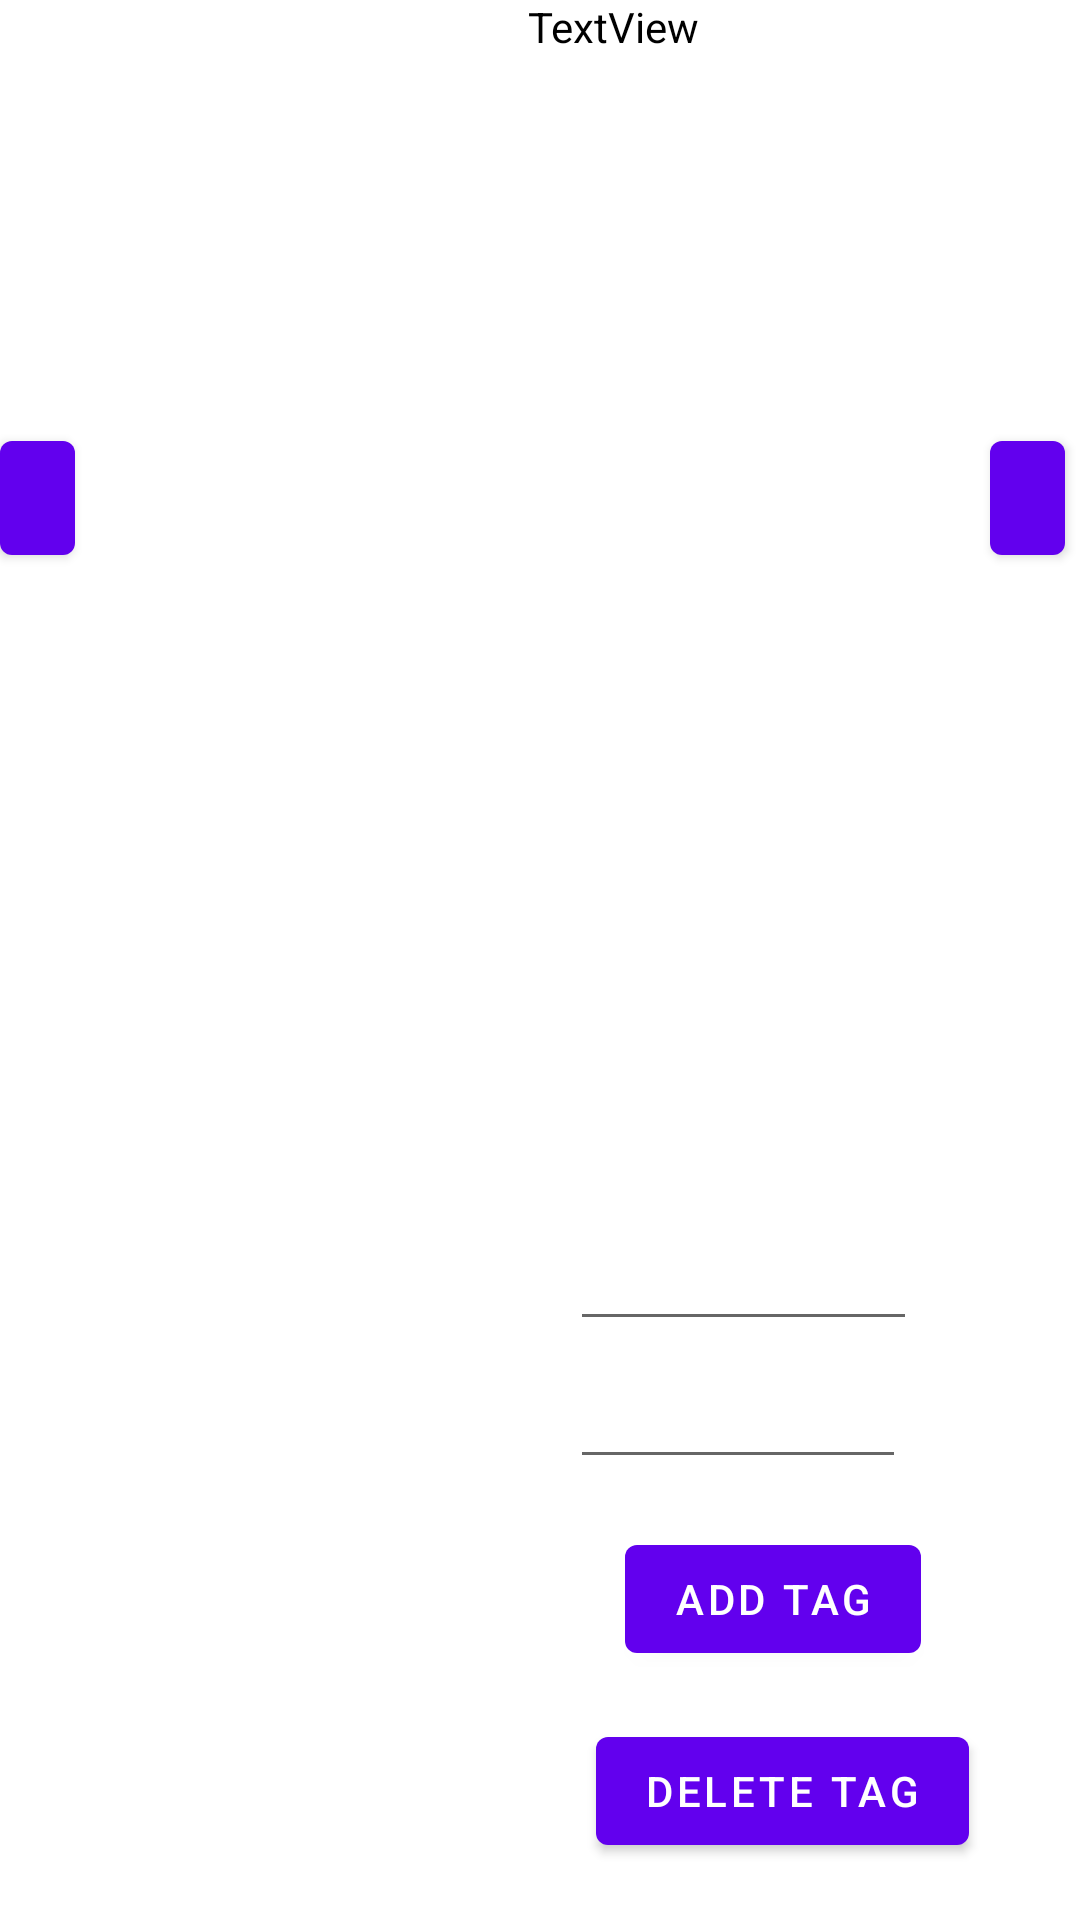

Layout XML and referenced resources for this Android screen:
<!-- AndroidManifest.xml: application theme Theme.AndroidPhotos42 -->
<!-- res/layout/activity_single_photo_display.xml -->
<?xml version="1.0" encoding="utf-8"?>
<RelativeLayout xmlns:android="http://schemas.android.com/apk/res/android"
    xmlns:app="http://schemas.android.com/apk/res-auto"
    xmlns:tools="http://schemas.android.com/tools"
    android:layout_width="match_parent"
    android:layout_height="match_parent"
    tools:context=".singlePhotoDisplay">

    <ImageView
        android:id="@+id/imageView"
        android:layout_width="350dp"
        android:layout_height="412dp"
        android:layout_alignParentTop="true"
        android:layout_marginStart="3dp"
        android:layout_marginTop="22dp"
        android:layout_marginEnd="3dp"
        android:layout_toStartOf="@id/nextButton"
        android:layout_toEndOf="@id/backButton"
        android:contentDescription="@string/desc" />

    <Button
        android:id="@+id/backButton"
        android:layout_width="25dp"
        android:layout_height="50dp"
        android:layout_marginTop="141dp"
        android:background="@null"
        android:text="@string/previous"
        android:textSize="20sp"
        android:onClick="previousPhoto"
        android:textStyle="bold" />

    <Button
        android:id="@+id/nextButton"
        android:layout_width="25dp"
        android:layout_height="50dp"
        android:layout_alignParentEnd="true"
        android:layout_marginTop="141dp"
        android:layout_marginEnd="5dp"
        android:background="@null"
        android:text="@string/next"
        android:onClick="nextPhoto"
        android:textSize="20sp"
        android:textStyle="bold" />

    <TextView
        android:id="@+id/filename"
        android:layout_width="wrap_content"
        android:layout_height="wrap_content"
        android:layout_alignStart="@+id/imageView"
        android:layout_alignParentTop="true"
        android:layout_marginStart="148dp"
        android:layout_marginTop="-1dp"
        android:background="@android:color/background_light"
        android:text="@string/phototextview"
        android:textColor="@android:color/background_dark" />

    <ListView
        android:id="@+id/listView"
        android:layout_width="215dp"
        android:layout_height="223dp"
        android:layout_below="@id/imageView"
        android:layout_marginTop="18dp">

    </ListView>

    <Button
        android:id="@+id/addTag"
        android:layout_width="wrap_content"
        android:layout_height="wrap_content"
        android:layout_alignParentEnd="true"
        android:layout_alignParentBottom="true"
        android:layout_gravity="bottom|end"
        android:layout_marginEnd="53dp"
        android:onClick="addTags"
        android:layout_marginBottom="83dp"
        android:text="@string/AddTag" />

    <Button
        android:id="@+id/deleteTag"
        android:layout_width="wrap_content"
        android:layout_height="wrap_content"
        android:layout_alignParentEnd="true"
        android:layout_alignParentBottom="true"
        android:layout_marginEnd="37dp"
        android:layout_marginBottom="19dp"
        android:onClick="deleteTags"
        android:text="@string/DeleteTag" />

    <EditText
        android:id="@+id/tagName"
        android:layout_width="112dp"
        android:layout_height="34dp"
        android:layout_above="@id/addTag"
        android:layout_alignRight="@id/addTag"
        android:layout_marginTop="141dp"
        android:layout_marginEnd="5dp"
        android:layout_marginRight="-9dp"
        android:layout_marginBottom="16dp"
        android:inputType="text"
        android:textSize="20sp" />

    <EditText
        android:id="@+id/tagValue"
        android:layout_width="119dp"
        android:layout_height="wrap_content"
        android:layout_above="@id/tagName"
        android:layout_alignStart="@id/tagName"
        android:layout_alignEnd="@id/tagName"
        android:layout_alignBottom="@id/tagName"
        android:layout_marginTop="500dp"
        android:layout_marginEnd="-4dp"
        android:layout_marginBottom="46dp"
        android:inputType="text"
        android:textSize="20sp" />

</RelativeLayout>
<!-- resources referenced by this layout -->
<resources>
  <string name="AddTag">Add Tag</string>
  <string name="DeleteTag">Delete Tag</string>
  <string name="desc">desc</string>
  <string name="next">&gt;</string>
  <string name="phototextview">TextView</string>
  <string name="previous">&lt;</string>
  <style name="Theme.AndroidPhotos42" parent="Theme.MaterialComponents.DayNight.DarkActionBar">
          
          <item name="colorPrimary">@color/purple_500</item>
          <item name="colorPrimaryVariant">@color/purple_700</item>
          <item name="colorOnPrimary">@color/white</item>
          
          <item name="colorSecondary">@color/teal_200</item>
          <item name="colorSecondaryVariant">@color/teal_700</item>
          <item name="colorOnSecondary">@color/black</item>
          
          <item name="android:statusBarColor" tools:targetApi="l">?attr/colorPrimaryVariant</item>
          
      </style>
  <!-- not gathered from this repository: default colours our renderer supplied (Android Studio template values) -->
  <color name="purple_500">#FF6200EE</color>
  <color name="purple_700">#FF3700B3</color>
  <color name="teal_200">#FF03DAC5</color>
  <color name="teal_700">#FF018786</color>
  <color name="black">#FF000000</color>
  <color name="white">#FFFFFFFF</color>
</resources>
